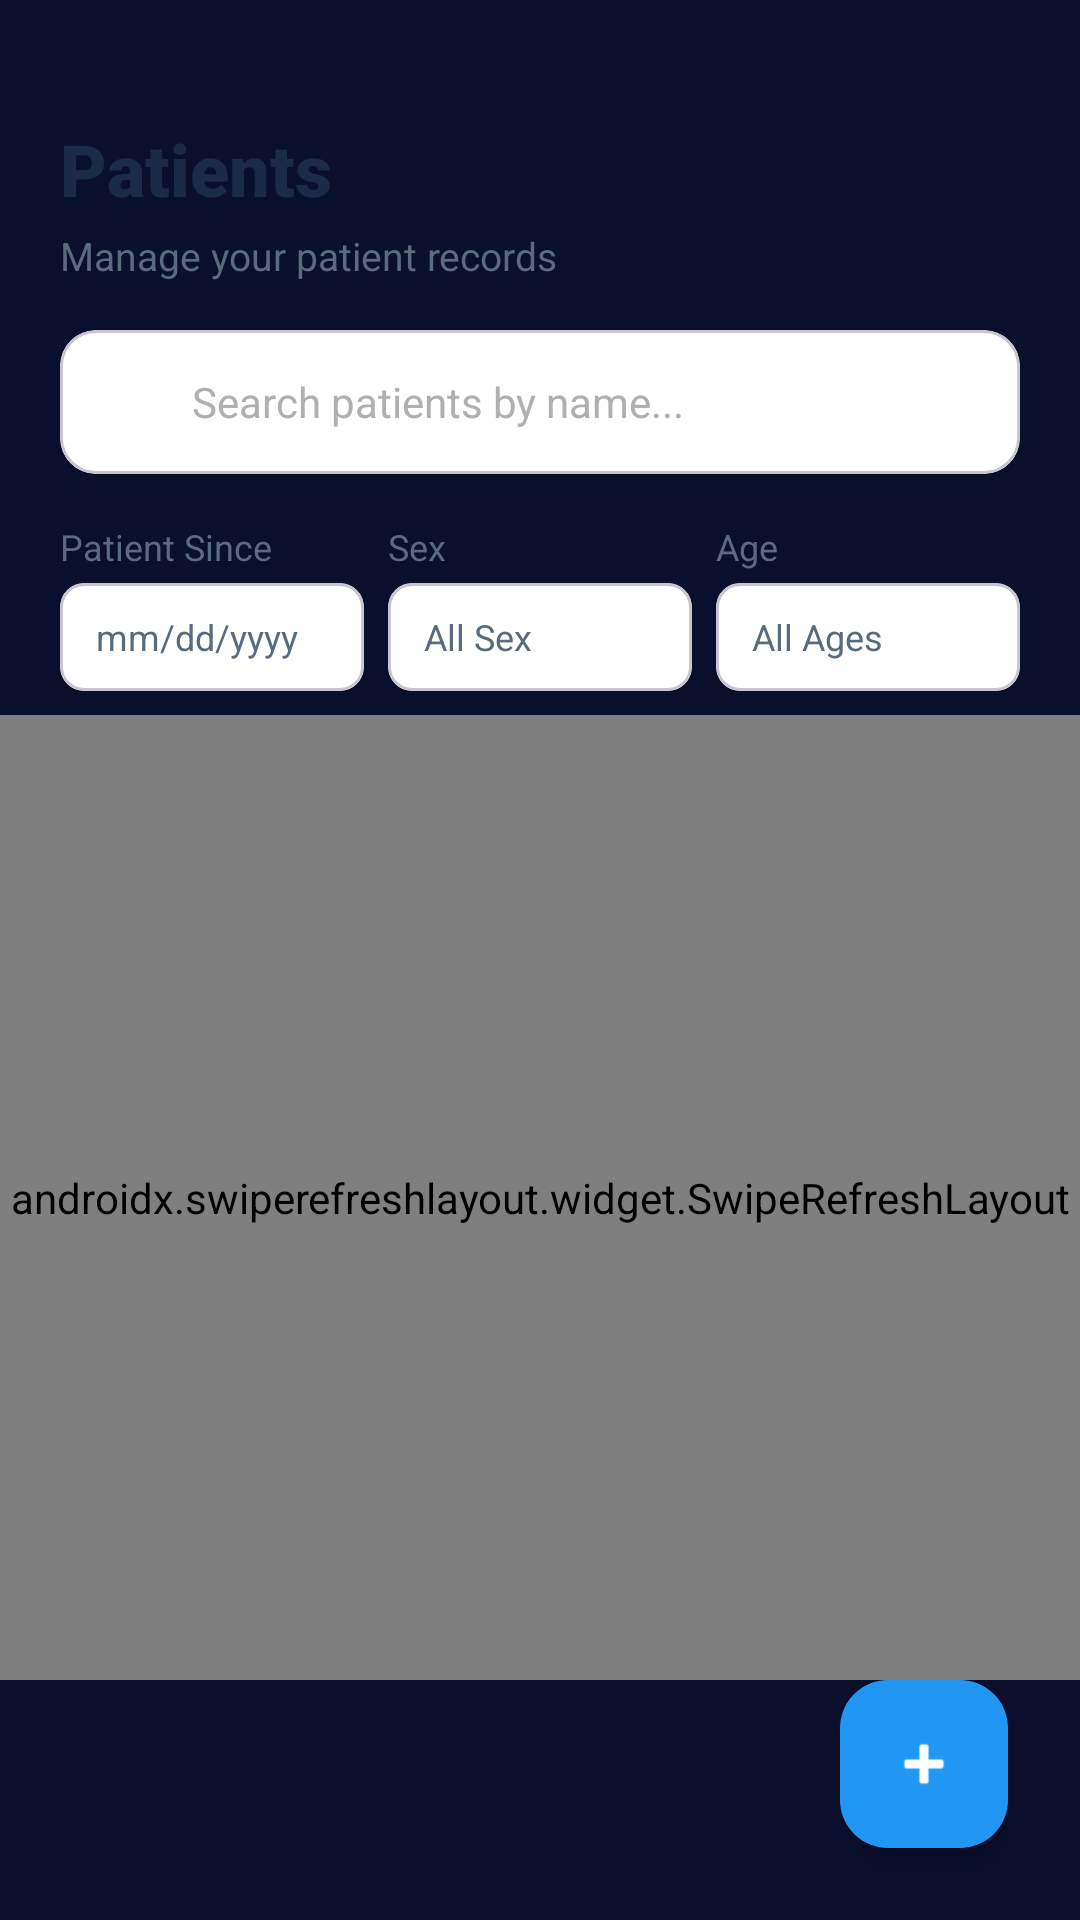

Reconstruct the res/layout file that produces this screen, plus the resources it refers to.
<!-- AndroidManifest.xml: application theme Theme.SmileSync -->
<!-- res/layout/fragment_patients.xml -->
﻿<?xml version="1.0" encoding="utf-8"?>
<FrameLayout
    xmlns:android="http://schemas.android.com/apk/res/android"
    xmlns:app="http://schemas.android.com/apk/res-auto"
    xmlns:tools="http://schemas.android.com/tools"
    android:layout_width="match_parent"
    android:layout_height="match_parent"
    tools:context=".fragments.PatientsFragment">

    
    <ImageView
        android:layout_width="match_parent"
        android:layout_height="match_parent"
        android:src="@drawable/bg_app"
        android:scaleType="centerCrop"
        android:contentDescription="" />

    <androidx.coordinatorlayout.widget.CoordinatorLayout
        android:layout_width="match_parent"
        android:layout_height="match_parent">

        <LinearLayout
            android:layout_width="match_parent"
            android:layout_height="match_parent"
            android:orientation="vertical"
            android:paddingTop="40dp"
            android:paddingBottom="80dp">

            
            <LinearLayout
                android:layout_width="match_parent"
                android:layout_height="wrap_content"
                android:orientation="vertical"
                android:paddingStart="20dp"
                android:paddingEnd="20dp"
                android:paddingBottom="16dp">

                
                <TextView
                    android:layout_width="wrap_content"
                    android:layout_height="wrap_content"
                    android:text="Patients"
                    android:textSize="24sp"
                    android:textStyle="bold"
                    android:textColor="#1A2B4A"
                    android:fontFamily="sans-serif-black"
                    android:layout_marginBottom="4dp" />

                <TextView
                    android:layout_width="wrap_content"
                    android:layout_height="wrap_content"
                    android:text="Manage your patient records"
                    android:textSize="13sp"
                    android:textColor="#5A6B7D"
                    android:layout_marginBottom="16dp" />

                
                <com.google.android.material.card.MaterialCardView
                    android:layout_width="match_parent"
                    android:layout_height="48dp"
                    app:cardCornerRadius="12dp"
                    app:cardElevation="2dp"
                    app:cardBackgroundColor="#FFFFFF">

                    <LinearLayout
                        android:layout_width="match_parent"
                        android:layout_height="match_parent"
                        android:orientation="horizontal"
                        android:gravity="center_vertical"
                        android:paddingStart="14dp"
                        android:paddingEnd="14dp">

                        <ImageView
                            android:layout_width="20dp"
                            android:layout_height="20dp"
                            android:src="@drawable/ic_search"
                            app:tint="#9E9E9E"
                            android:contentDescription="" />

                        <EditText
                            android:id="@+id/et_search_patients"
                            android:layout_width="match_parent"
                            android:layout_height="match_parent"
                            android:layout_marginStart="10dp"
                            android:hint="Search patients by name..."
                            android:textColorHint="#B0B0B0"
                            android:textColor="#1A2B4A"
                            android:textSize="14sp"
                            android:background="@null"
                            android:singleLine="true"
                            android:imeOptions="actionSearch"
                            android:inputType="text" />
                    </LinearLayout>
                </com.google.android.material.card.MaterialCardView>
            </LinearLayout>

            
            <LinearLayout
                android:layout_width="match_parent"
                android:layout_height="wrap_content"
                android:orientation="horizontal"
                android:paddingStart="20dp"
                android:paddingEnd="20dp"
                android:layout_marginBottom="8dp">

                
                <LinearLayout
                    android:layout_width="0dp"
                    android:layout_height="wrap_content"
                    android:layout_weight="1"
                    android:orientation="vertical"
                    android:layout_marginEnd="8dp">

                    <TextView
                        android:layout_width="wrap_content"
                        android:layout_height="wrap_content"
                        android:text="Patient Since"
                        android:textSize="12sp"
                        android:textColor="#5A6B7D"
                        android:layout_marginBottom="4dp" />

                    <com.google.android.material.card.MaterialCardView
                        android:layout_width="match_parent"
                        android:layout_height="36dp"
                        app:cardCornerRadius="8dp"
                        app:cardElevation="1dp"
                        app:cardBackgroundColor="#FFFFFF">

                        <TextView
                            android:id="@+id/tv_filter_date"
                            android:layout_width="match_parent"
                            android:layout_height="match_parent"
                            android:text="mm/dd/yyyy"
                            android:textSize="12sp"
                            android:textColor="#5A6B7D"
                            android:gravity="center_vertical"
                            android:paddingStart="12dp"
                            android:paddingEnd="12dp" />
                    </com.google.android.material.card.MaterialCardView>
                </LinearLayout>

                
                <LinearLayout
                    android:layout_width="0dp"
                    android:layout_height="wrap_content"
                    android:layout_weight="1"
                    android:orientation="vertical"
                    android:layout_marginEnd="8dp">

                    <TextView
                        android:layout_width="wrap_content"
                        android:layout_height="wrap_content"
                        android:text="Sex"
                        android:textSize="12sp"
                        android:textColor="#5A6B7D"
                        android:layout_marginBottom="4dp" />

                    <com.google.android.material.card.MaterialCardView
                        android:layout_width="match_parent"
                        android:layout_height="36dp"
                        app:cardCornerRadius="8dp"
                        app:cardElevation="1dp"
                        app:cardBackgroundColor="#FFFFFF">

                        <TextView
                            android:id="@+id/tv_filter_sex"
                            android:layout_width="match_parent"
                            android:layout_height="match_parent"
                            android:text="All Sex"
                            android:textSize="12sp"
                            android:textColor="#5A6B7D"
                            android:gravity="center_vertical"
                            android:paddingStart="12dp"
                            android:paddingEnd="12dp" />
                    </com.google.android.material.card.MaterialCardView>
                </LinearLayout>

                
                <LinearLayout
                    android:layout_width="0dp"
                    android:layout_height="wrap_content"
                    android:layout_weight="1"
                    android:orientation="vertical">

                    <TextView
                        android:layout_width="wrap_content"
                        android:layout_height="wrap_content"
                        android:text="Age"
                        android:textSize="12sp"
                        android:textColor="#5A6B7D"
                        android:layout_marginBottom="4dp" />

                    <com.google.android.material.card.MaterialCardView
                        android:layout_width="match_parent"
                        android:layout_height="36dp"
                        app:cardCornerRadius="8dp"
                        app:cardElevation="1dp"
                        app:cardBackgroundColor="#FFFFFF">

                        <TextView
                            android:id="@+id/tv_filter_age"
                            android:layout_width="match_parent"
                            android:layout_height="match_parent"
                            android:text="All Ages"
                            android:textSize="12sp"
                            android:textColor="#5A6B7D"
                            android:gravity="center_vertical"
                            android:paddingStart="12dp"
                            android:paddingEnd="12dp" />
                    </com.google.android.material.card.MaterialCardView>
                </LinearLayout>
            </LinearLayout>


            <ProgressBar
                android:id="@+id/patients_progress"
                android:layout_width="wrap_content"
                android:layout_height="wrap_content"
                android:layout_gravity="center_horizontal"
                android:layout_marginTop="8dp"
                android:visibility="gone" />

            <androidx.swiperefreshlayout.widget.SwipeRefreshLayout
                android:id="@+id/swipe_refresh_patients"
                android:layout_width="match_parent"
                android:layout_height="0dp"
                android:layout_weight="1">

                <androidx.recyclerview.widget.RecyclerView
                    android:id="@+id/rv_patients"
                    android:layout_width="match_parent"
                    android:layout_height="match_parent"
                    android:paddingStart="20dp"
                    android:paddingEnd="20dp"
                    android:paddingBottom="16dp"
                    android:clipToPadding="false"
                    android:scrollbars="none" />
            </androidx.swiperefreshlayout.widget.SwipeRefreshLayout>

            <TextView
                android:id="@+id/tv_empty_patients"
                android:layout_width="match_parent"
                android:layout_height="wrap_content"
                android:text="No patients found"
                android:textColor="#5A6B7D"
                android:textSize="14sp"
                android:gravity="center"
                android:padding="32dp"
                android:visibility="gone" />
        </LinearLayout>

        <com.google.android.material.floatingactionbutton.FloatingActionButton
            android:id="@+id/fab_add_patient"
            android:layout_width="wrap_content"
            android:layout_height="wrap_content"
            android:layout_gravity="bottom|end"
            android:layout_margin="24dp"
            android:src="@android:drawable/ic_input_add"
            android:contentDescription="Add patient"
            app:backgroundTint="#2196F3"
            app:tint="#FFFFFF"
            app:elevation="8dp" />

    </androidx.coordinatorlayout.widget.CoordinatorLayout>
</FrameLayout>
<!-- resources referenced by this layout -->
<resources>
  <style name="Theme.SmileSync" parent="Base.Theme.SmileSync" />
  <style name="Base.Theme.SmileSync" parent="Theme.Material3.Light.NoActionBar">
          <item name="colorPrimary">@color/accent_blue</item>
          <item name="colorPrimaryVariant">@color/accent_blue_light</item>
          <item name="colorOnPrimary">@color/white</item>
          <item name="android:windowBackground">@color/bg_dark_navy</item>
          <item name="android:statusBarColor" tools:targetApi="21">@color/bg_dark_navy</item>
          <item name="android:navigationBarColor">@color/bg_dark_navy</item>
      </style>
  <color name="accent_blue">#1565C0</color>
  <color name="accent_blue_light">#1976D2</color>
  <color name="white">#FFFFFFFF</color>
  <color name="bg_dark_navy">#0A0F2E</color>
</resources>
